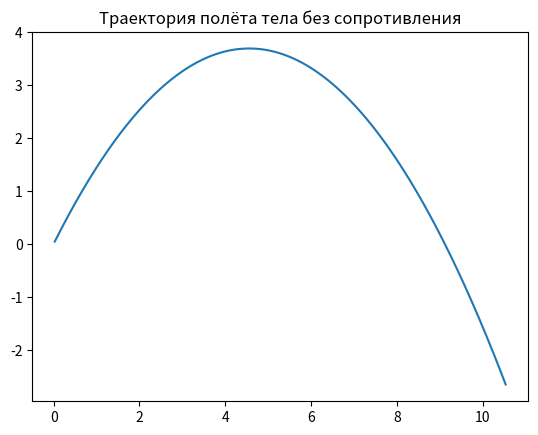

Here is the Python script that generated this plot:
import matplotlib.pyplot as plt
import numpy as np

g = 9.81
v0 = 10
alpha = 45
x0 = 0
y0 = 0
t = 0
dt = 0.005

x = []
y = []
y_value = 0

while t <= 2:
    t += float(dt)
    x_value = v0 * np.cos(alpha) * t
    y_value = v0 * np.sin(alpha) * t - (g * t ** 2)/2
    x.append(x_value)
    y.append(y_value)
    print(x_value, y_value)

plt.title('Траектория полёта тела без сопротивления')
plt.plot(x, y)
plt.show()

